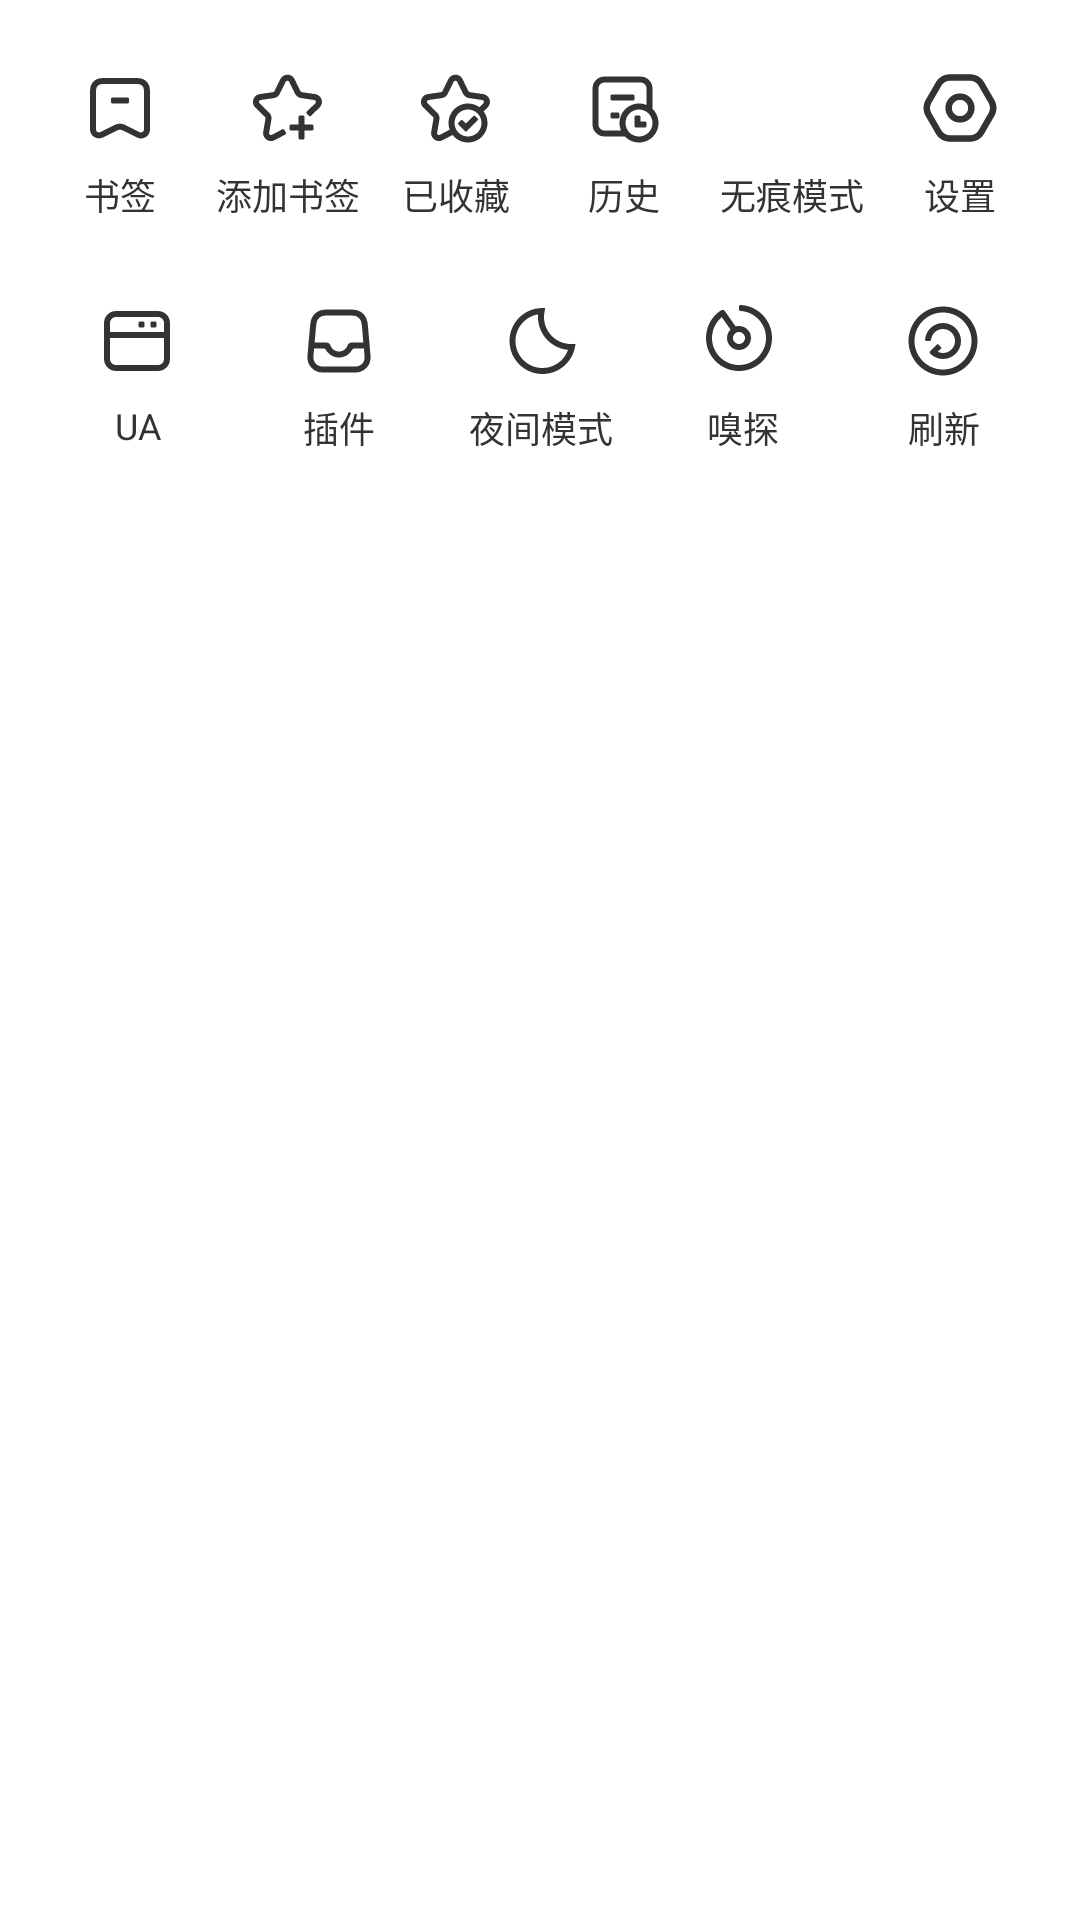

Layout XML and referenced resources for this Android screen:
<!-- AndroidManifest.xml: application theme Light -->
<!-- res/layout/menu.xml -->
<?xml version="1.0" encoding="utf-8"?>
<LinearLayout xmlns:android="http://schemas.android.com/apk/res/android"
	android:id="@+id/menuHolder"
	android:layout_width="match_parent"
	android:layout_height="wrap_content"
	android:layout_margin="16dp"
	android:background="@drawable/dialog_bg"
	android:orientation="vertical"
	android:padding="12dp">
	
	<LinearLayout
		android:layout_width="wrap_content"
		android:layout_height="32dp"
		android:layout_gravity="right"
		android:layout_margin="12dp"
		android:background="@drawable/menu_small_bar_bg"
		android:gravity="right"
		android:orientation="horizontal"
		android:padding="8dp"
		android:visibility="gone">
		
		<ImageView
			android:layout_width="24dp"
			android:layout_height="match_parent"
			android:layout_marginLeft="0dp"
			android:layout_marginRight="8dp"
			android:src="@drawable/share" />
		
		<ImageView
			android:layout_width="24dp"
			android:layout_height="match_parent"
			android:layout_marginRight="0dp"
			android:src="@drawable/setting" />
	
	</LinearLayout>
	
	<LinearLayout
		android:layout_width="match_parent"
		android:layout_height="wrap_content"
		android:layout_marginTop="8dp"
		android:layout_marginBottom="8dp"
		android:orientation="horizontal">
		
		<LinearLayout
			android:id="@+id/menuMark"
			android:layout_width="wrap_content"
			android:layout_height="wrap_content"
			android:layout_weight="1.0"
			android:gravity="center"
			android:orientation="vertical">
			
			<ImageView
				android:layout_width="32dp"
				android:layout_height="32dp"
				android:padding="4dp"
				android:src="@drawable/mark"
				android:tint="@color/accent" />
			
			<TextView
				android:id="@+id/menuMarkT"
				android:layout_width="48dp"
				android:layout_height="wrap_content"
				android:layout_marginTop="4dp"
				android:gravity="center"
				android:text="书签"
				android:textColor="@color/accent"
				android:textSize="12sp"
				android:transitionName="mark" />
		
		</LinearLayout>
		
		<LinearLayout
			android:id="@+id/menuMarkAdd"
			android:layout_width="wrap_content"
			android:layout_height="wrap_content"
			android:layout_weight="1.0"
			android:gravity="center"
			android:orientation="vertical">
			
			<ImageView
				android:layout_width="32dp"
				android:layout_height="32dp"
				android:padding="4dp"
				android:src="@drawable/mark_add"
				android:tint="@color/accent" />
			
			<TextView
				android:layout_width="48dp"
				android:layout_height="wrap_content"
				android:layout_marginTop="4dp"
				android:gravity="center"
				android:text="添加书签"
				android:textColor="@color/accent"
				android:textSize="12sp" />
		
		</LinearLayout>
		
		<LinearLayout
			android:id="@+id/menuMarked"
			android:layout_width="wrap_content"
			android:layout_height="wrap_content"
			android:layout_weight="1.0"
			android:gravity="center"
			android:orientation="vertical"
			android:visibility="visible">
			
			<ImageView
				android:layout_width="32dp"
				android:layout_height="32dp"
				android:padding="4dp"
				android:src="@drawable/mark_added"
				android:tint="@color/accent" />
			
			<TextView
				android:layout_width="48dp"
				android:layout_height="wrap_content"
				android:layout_marginTop="4dp"
				android:gravity="center"
				android:text="已收藏"
				android:textColor="@color/accent"
				android:textSize="12sp" />
		
		</LinearLayout>
		
		<LinearLayout
			android:id="@+id/menuHistory"
			android:layout_width="wrap_content"
			android:layout_height="wrap_content"
			android:layout_weight="1.0"
			android:gravity="center"
			android:orientation="vertical"
			android:visibility="visible">
			
			<ImageView
				android:layout_width="32dp"
				android:layout_height="32dp"
				android:padding="4dp"
				android:src="@drawable/history"
				android:tint="@color/accent" />
			
			<TextView
				android:id="@+id/menuHistoryT"
				android:layout_width="48dp"
				android:layout_height="wrap_content"
				android:layout_marginTop="4dp"
				android:gravity="center"
				android:text="历史"
				android:textColor="@color/accent"
				android:textSize="12sp"
				android:transitionName="history" />
		
		</LinearLayout>
		
		<LinearLayout
			android:id="@+id/menunoHistory"
			android:layout_width="wrap_content"
			android:layout_height="wrap_content"
			android:layout_weight="1.0"
			android:gravity="center"
			android:orientation="vertical"
			android:visibility="visible">
			
			<ImageView
				android:id="@+id/menuNoHistoryI"
				android:layout_width="32dp"
				android:layout_height="32dp"
				android:padding="4dp"
				android:tint="@color/accent" />
			
			<TextView
				android:layout_width="48dp"
				android:layout_height="wrap_content"
				android:layout_marginTop="4dp"
				android:gravity="center"
				android:text="无痕模式"
				android:textColor="@color/accent"
				android:textSize="12sp"
				android:transitionName="download" />
		
		</LinearLayout>
		
		<LinearLayout
			android:id="@+id/menuAdMark"
			android:layout_width="wrap_content"
			android:layout_height="wrap_content"
			android:layout_weight="1.0"
			android:gravity="center"
			android:orientation="vertical"
			android:visibility="gone">
			
			<ImageView
				android:layout_width="32dp"
				android:layout_height="32dp"
				android:padding="4dp"
				android:src="@drawable/shield"
				android:tint="@color/accent" />
			
			<TextView
				android:layout_width="48dp"
				android:layout_height="wrap_content"
				android:layout_marginTop="4dp"
				android:gravity="center"
				android:text="广告标记"
				android:textColor="@color/accent"
				android:textSize="12sp"
				android:transitionName="download" />
		
		</LinearLayout>
		
		<LinearLayout
			android:id="@+id/menuSetting"
			android:layout_width="wrap_content"
			android:layout_height="wrap_content"
			android:layout_weight="1.0"
			android:gravity="center"
			android:orientation="vertical"
			android:visibility="visible">
			
			<ImageView
				android:layout_width="32dp"
				android:layout_height="32dp"
				android:padding="3dp"
				android:src="@drawable/setting"
				android:tint="@color/accent" />
			
			<TextView
				android:id="@+id/menusettingT"
				android:layout_width="48dp"
				android:layout_height="wrap_content"
				android:layout_marginTop="4dp"
				android:gravity="center"
				android:text="设置"
				android:textColor="@color/accent"
				android:textSize="12sp"
				android:transitionName="setting" />
		
		</LinearLayout>
	
	</LinearLayout>
	
	<LinearLayout
		android:layout_width="match_parent"
		android:layout_height="wrap_content"
		android:layout_marginTop="16dp"
		android:layout_marginBottom="8dp"
		android:orientation="horizontal"
		android:visibility="visible">
		
		<LinearLayout
			android:id="@+id/menuUa"
			android:layout_width="wrap_content"
			android:layout_height="wrap_content"
			android:layout_weight="1.0"
			android:gravity="center"
			android:orientation="vertical"
			android:visibility="visible">
			
			<ImageView
				android:layout_width="32dp"
				android:layout_height="32dp"
				android:padding="4dp"
				android:src="@drawable/ua"
				android:tint="@color/accent" />
			
			<TextView
				android:id="@+id/menuUAT"
				android:layout_width="68dp"
				android:layout_height="wrap_content"
				android:layout_marginTop="4dp"
				android:gravity="center"
				android:text="UA"
				android:textColor="@color/accent"
				android:textSize="12sp"
				android:transitionName="diy" />
		
		</LinearLayout>
		
		<LinearLayout
			android:id="@+id/menuPlugin"
			android:layout_width="68dp"
			android:layout_height="wrap_content"
			android:layout_weight="1.0"
			android:gravity="center"
			android:orientation="vertical"
			android:visibility="visible">
			
			<ImageView
				android:layout_width="32dp"
				android:layout_height="32dp"
				android:padding="4dp"
				android:src="@drawable/plugin"
				android:tint="@color/accent" />
			
			<TextView
				android:id="@+id/menuPluginT"
				android:layout_width="wrap_content"
				android:layout_height="wrap_content"
				android:layout_marginTop="4dp"
				android:gravity="center"
				android:text="插件"
				android:textColor="@color/accent"
				android:textSize="12sp"
				android:transitionName="diy" />
		
		</LinearLayout>
		
		<LinearLayout
			android:id="@+id/menuNight"
			android:layout_width="wrap_content"
			android:layout_height="wrap_content"
			android:layout_weight="1.0"
			android:gravity="center"
			android:orientation="vertical"
			android:visibility="visible">
			
			<ImageView
				android:layout_width="32dp"
				android:layout_height="32dp"
				android:padding="4dp"
				android:src="@drawable/night"
				android:tint="@color/accent" />
			
			<TextView
				android:id="@+id/menuNightT"
				android:layout_width="68dp"
				android:layout_height="wrap_content"
				android:layout_marginTop="4dp"
				android:gravity="center"
				android:text="@string/night"
				android:textColor="@color/accent"
				android:textSize="12sp" />
		
		</LinearLayout>
		
		<LinearLayout
			android:id="@+id/menuResource_catcher"
			android:layout_width="wrap_content"
			android:layout_height="wrap_content"
			android:layout_weight="1.0"
			android:gravity="center"
			android:orientation="vertical"
			android:visibility="visible">
			
			<ImageView
				android:layout_width="32dp"
				android:layout_height="32dp"
				android:padding="4dp"
				android:src="@drawable/resource_catcher"
				android:tint="@color/accent" />
			
			<TextView
				android:layout_width="68dp"
				android:layout_height="wrap_content"
				android:layout_marginTop="4dp"
				android:gravity="center"
				android:text="嗅探"
				android:textColor="@color/accent"
				android:textSize="12sp" />
		
		</LinearLayout>
		
		<LinearLayout
			android:id="@+id/menuRefresh"
			android:layout_width="wrap_content"
			android:layout_height="wrap_content"
			android:layout_weight="1.0"
			android:gravity="center"
			android:orientation="vertical"
			android:visibility="visible">
			
			<ImageView
				android:layout_width="32dp"
				android:layout_height="32dp"
				android:padding="4dp"
				android:src="@drawable/refresh"
				android:tint="@color/accent" />
			
			<TextView
				android:layout_width="68dp"
				android:layout_height="wrap_content"
				android:layout_marginTop="4dp"
				android:gravity="center"
				android:text="刷新"
				android:textColor="@color/accent"
				android:textSize="12sp" />
		
		</LinearLayout>
	
	</LinearLayout>

</LinearLayout>
<!-- resources referenced by this layout -->
<resources>
  <color name="accent">#FF333333</color>
  <!-- drawable dialog_bg (drawable) -->
  <?xml version="1.0" encoding="utf-8"?>
  <shape xmlns:android="http://schemas.android.com/apk/res/android"
  	android:shape="rectangle"
  	android:useLevel="false">
  	<corners
  		android:bottomLeftRadius="15dp"
  		android:bottomRightRadius="15dp"
  		android:topLeftRadius="15dp"
  		android:topRightRadius="15dp" />
  	<gradient
  		android:angle="45"
  		android:endColor="@color/bgcolor"
  		android:startColor="@color/bgcolor" />
  	
  </shape>
  <!-- drawable menu_small_bar_bg (drawable) -->
  <?xml version="1.0" encoding="utf-8"?>
  <shape xmlns:android="http://schemas.android.com/apk/res/android"
  	android:shape="rectangle"
  	android:useLevel="false">
  	<corners android:radius="16dp" />
  	<gradient
  		android:angle="45"
  		android:endColor="@color/mlight"
  		android:startColor="@color/mlight" />
  	
  </shape>
  <!-- drawable night (drawable) -->
  <?xml version="1.0" encoding="utf-8"?>
  <vector xmlns:android="http://schemas.android.com/apk/res/android"
  	android:width="48dp"
  	android:height="48dp"
  	android:viewportWidth="48"
  	android:viewportHeight="48">
  	<group
  		android:translateX="-94.000000"
  		android:translateY="-187.000000">
  		<group
  			android:translateX="94.000000"
  			android:translateY="49.000000">
  			<group android:translateY="138.000000">
  				<path
  					
  					android:pathData="M 0 0 H 48 V 48 H 0 V 0 Z"
  					android:strokeWidth="1" />
  				<group
  					android:translateX="5.000000"
  					android:translateY="4.000000">
  					<path
  						android:fillColor="#333333"
  						android:pathData="M39.542656,21.9919936 L42.0622592,21.9175424 L41.5619353,24.3880928 C39.5000111,34.5696722 30.514267,42 20,42 C7.8497355,42 -2,32.1502645 -2,20 C-2,8.09614823 7.46860636,-1.63948687 19.3392005,-1.99024852 L21.8588036,-2.06469974 L21.3584797,0.405850653 C21.1208211,1.57938553 21,2.78132196 21,4 C21,13.9411255 29.0588745,22 39,22 C39.1812432,22 39.3621403,21.9973277 39.542656,21.9919936 Z M17,4 C17,3.40919669 17.0233338,2.82120728 17.0697119,2.23701278 C8.50775396,3.63742404 2,11.0739401 2,20 C2,29.9411255 10.0588745,38 20,38 C27.7817956,38 34.5418418,33.0236749 37.0084785,25.9110764 C25.7914297,24.9046064 17,15.4789774 17,4 Z"
  						android:strokeWidth="1" />
  				</group>
  			</group>
  		</group>
  	</group>
  </vector>
  <string name="night">夜间模式</string>
  <style name="Light" parent="@android:style/Theme.Material.NoActionBar">
  		<item name="android:windowBackground">@android:color/transparent</item>
  		<item name="android:colorPrimary">#ff2196f3</item>
  		<item name="android:colorPrimaryDark">#ff1976d2</item>
  		<item name="android:colorAccent">#ff448aff</item>
  		<item name="android:windowIsTranslucent">true</item>
  		
  		
  		<item name="android:windowFullscreen">false</item>
  		
  		<item name="android:statusBarColor">#00000000</item>
  	</style>
  <color name="bgcolor">#FFFFFFFF</color>
  <color name="mlight">#FFEEEEEE</color>
</resources>
